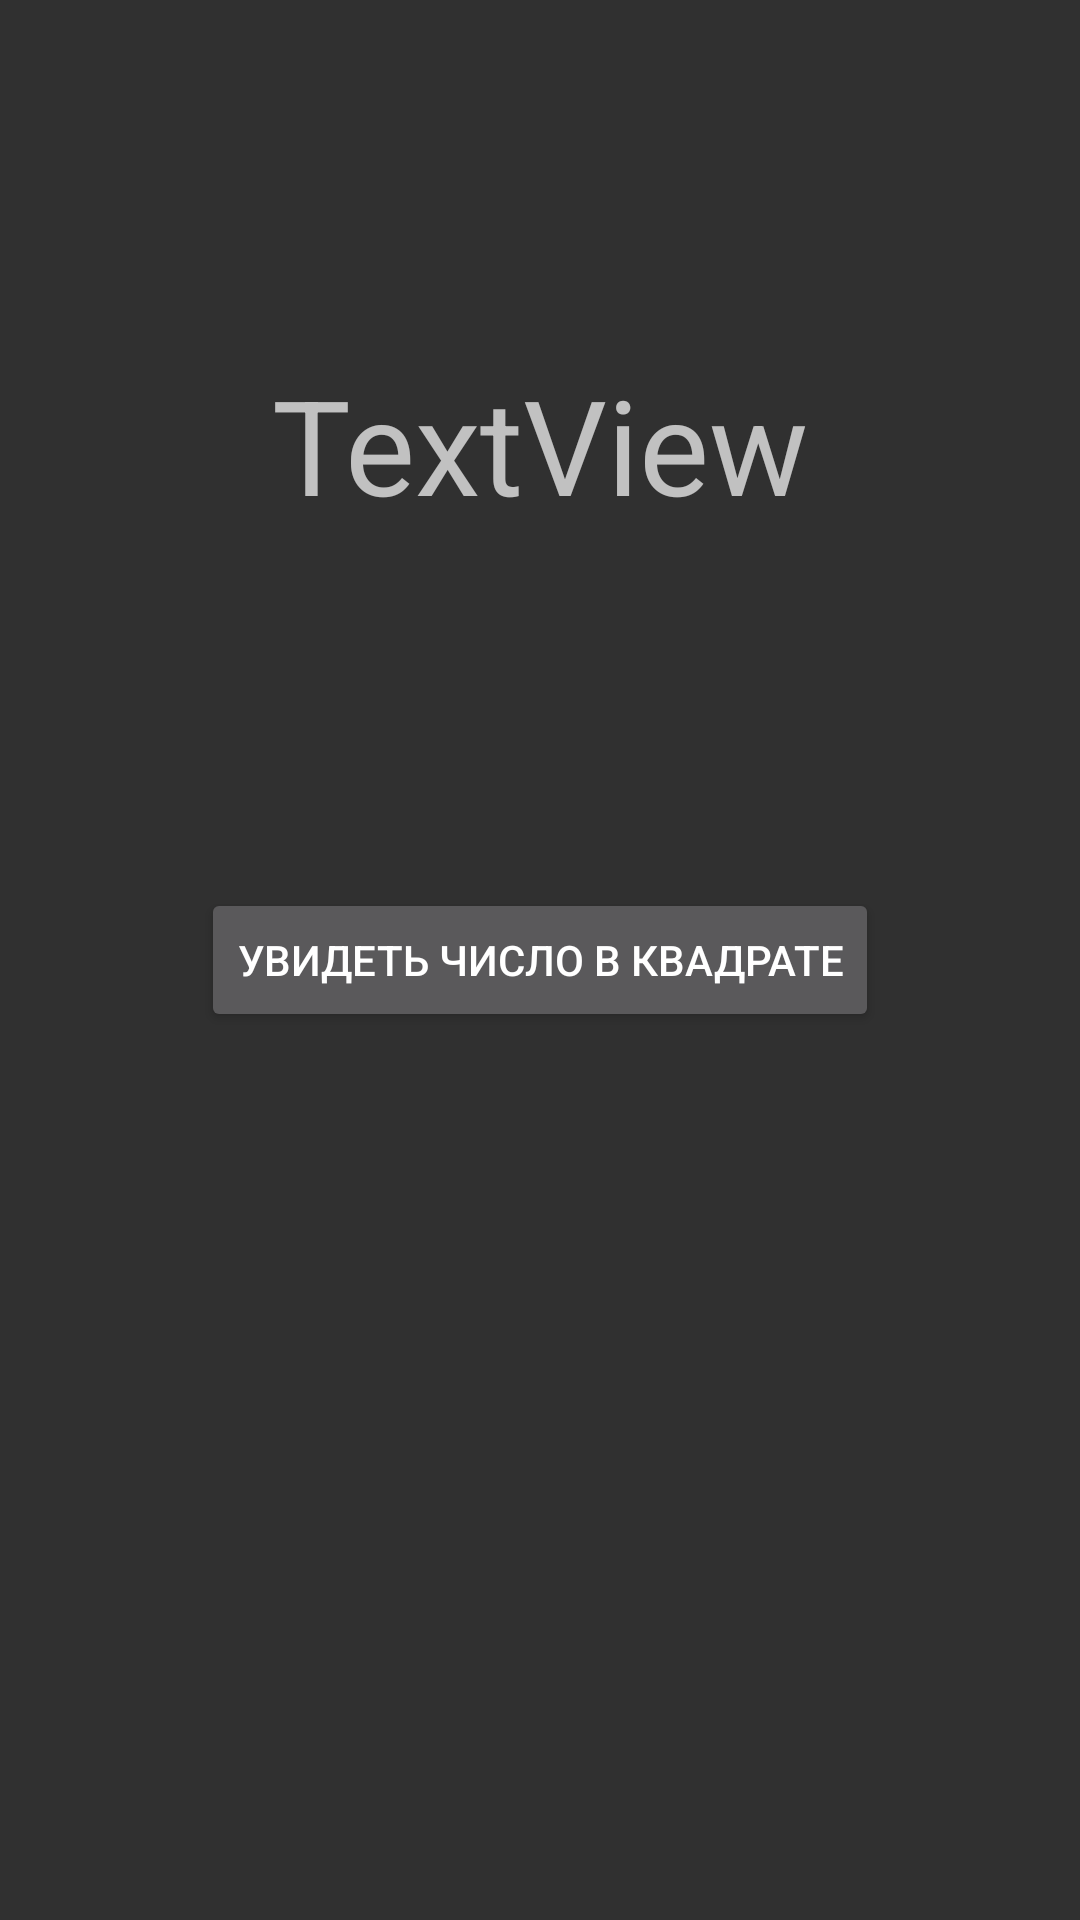

Write the Android layout XML for this screen, with the resource values it uses.
<!-- AndroidManifest.xml: activity theme Theme.AppCompat -->
<!-- res/layout/activity_main.xml -->
<?xml version="1.0" encoding="utf-8"?>
<androidx.constraintlayout.widget.ConstraintLayout xmlns:android="http://schemas.android.com/apk/res/android"
    xmlns:app="http://schemas.android.com/apk/res-auto"
    xmlns:tools="http://schemas.android.com/tools"

    android:layout_width="match_parent"
    android:layout_height="match_parent"
    tools:context=".MainActivity">


    <Button
        android:id="@+id/main_activity_button"
        android:layout_width="wrap_content"
        android:layout_height="wrap_content"
        android:text="@string/main_activity_button"
        android:onClick="onClickButton"

        app:layout_constraintBottom_toBottomOf="parent"
        app:layout_constraintEnd_toEndOf="parent"
        app:layout_constraintStart_toStartOf="parent"
        app:layout_constraintTop_toTopOf="parent" />

    <TextView
        android:id="@+id/main_text_view"
        android:layout_width="wrap_content"
        android:layout_height="wrap_content"
        android:text="TextView"
        android:textSize="44dp"

        app:layout_constraintBottom_toTopOf="@+id/main_activity_button"
        app:layout_constraintEnd_toEndOf="parent"
        app:layout_constraintStart_toStartOf="parent"
        app:layout_constraintTop_toTopOf="parent" />
</androidx.constraintlayout.widget.ConstraintLayout>
<!-- resources referenced by this layout -->
<resources>
  <string name="main_activity_button">Увидеть число в квадрате</string>
</resources>
